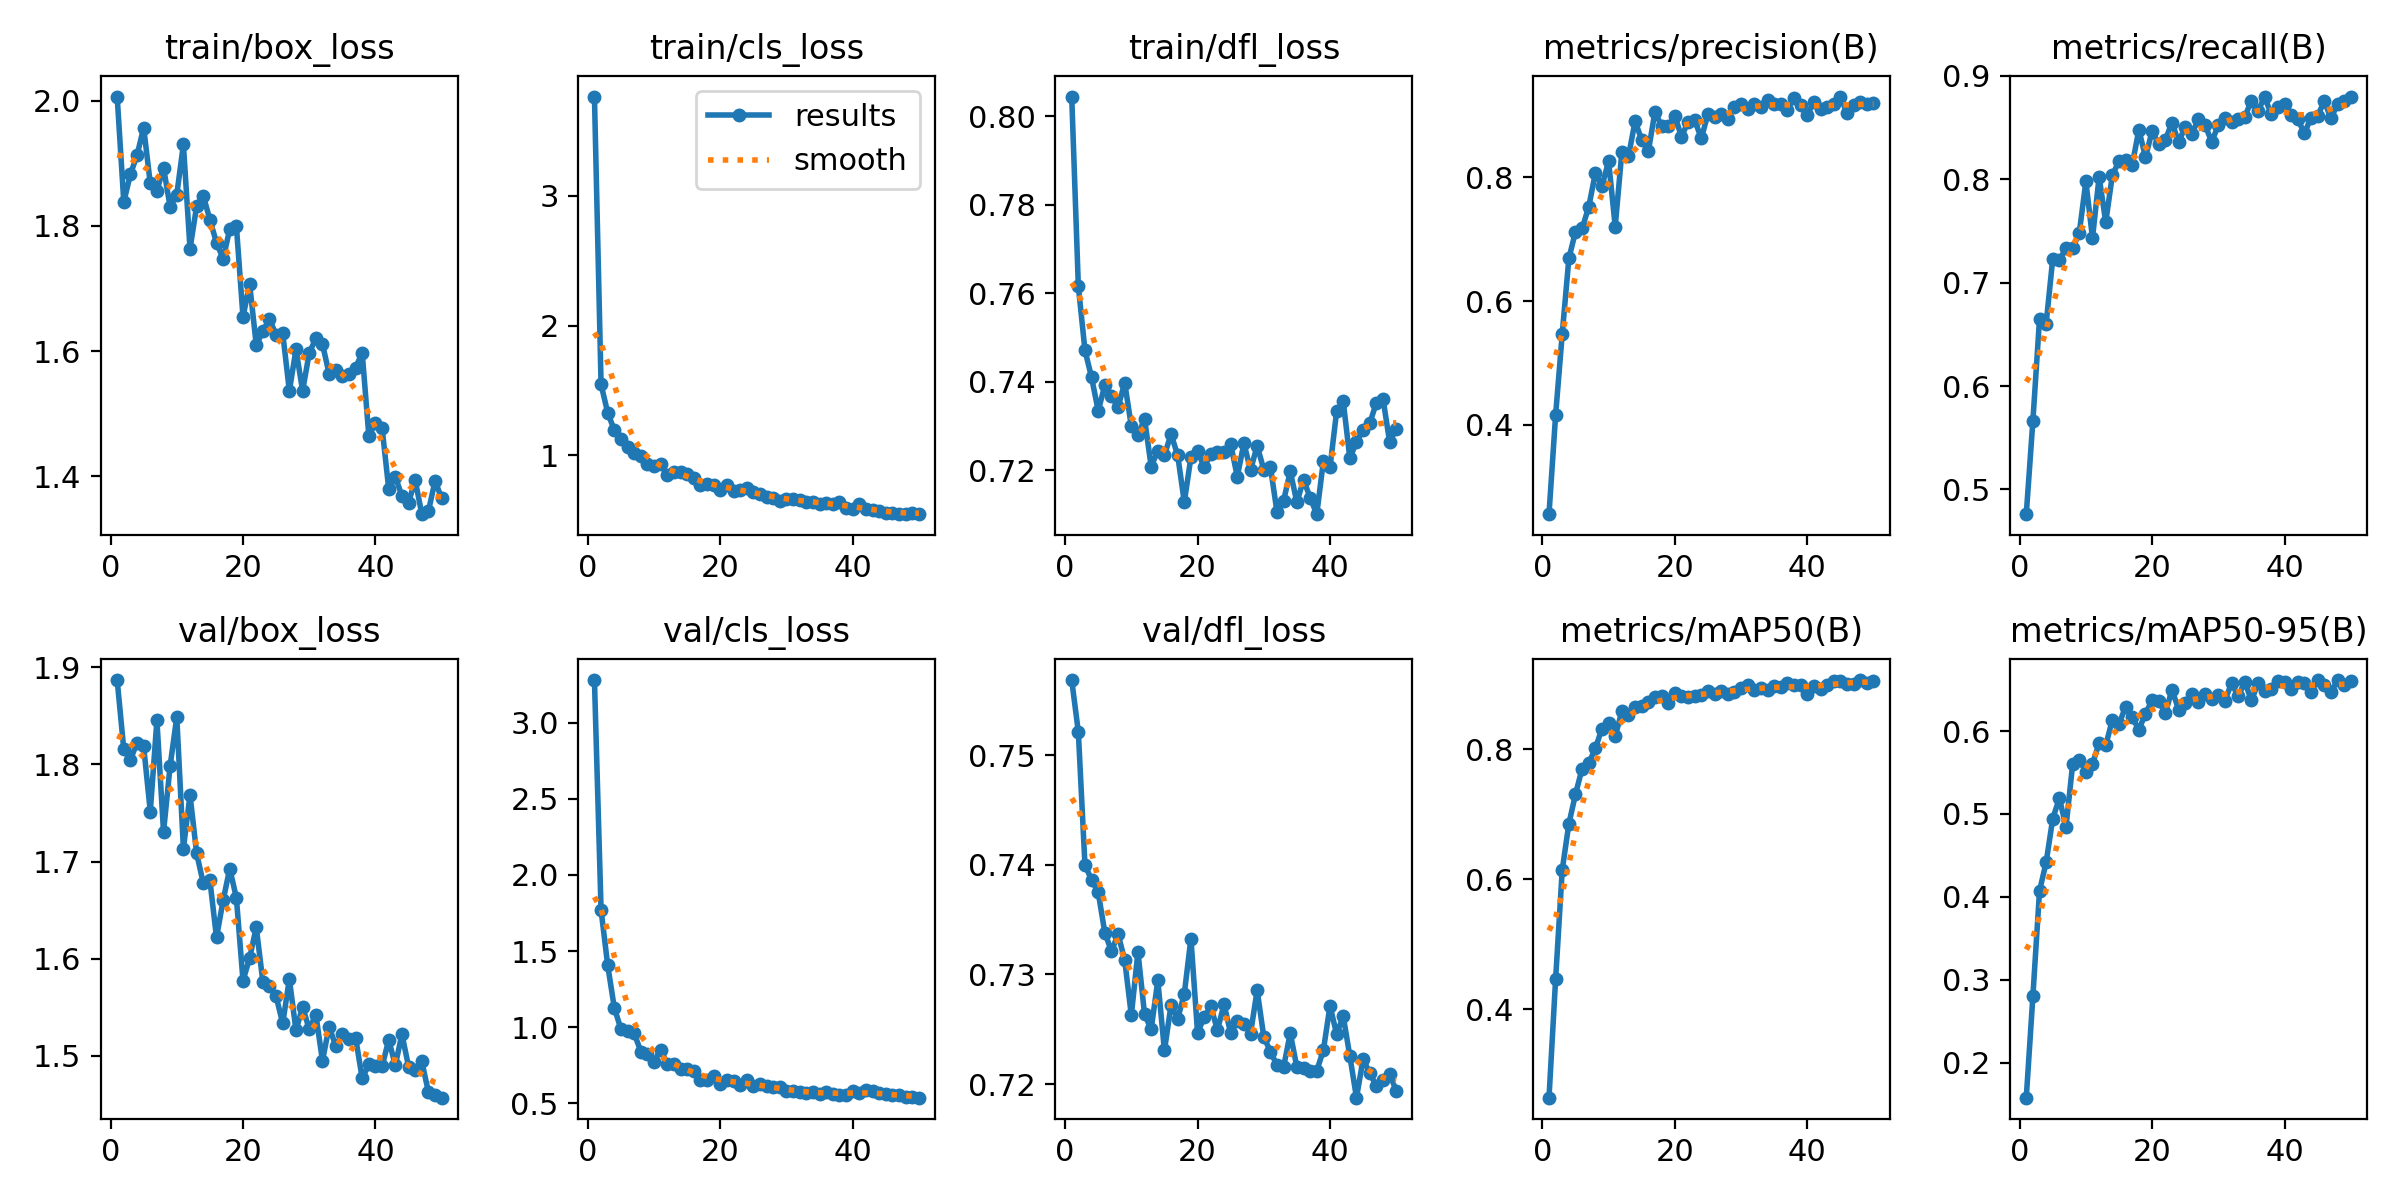

Values plotted in this chart, from the file beside it:
epoch, time, train/box_loss, train/cls_loss, train/dfl_loss, metrics/precision(B), metrics/recall(B), metrics/mAP50(B), metrics/mAP50-95(B), val/box_loss, val/cls_loss, val/dfl_loss, lr/pg0, lr/pg1, lr/pg2
1, 21.96, 2.007, 3.763, 0.8044, 0.2558, 0.476, 0.2641, 0.1578, 1.887, 3.279, 0.7569, 0.0002333, 0.0002333, 0.0002333
2, 39.53, 1.838, 1.546, 0.7616, 0.4158, 0.5664, 0.4464, 0.2803, 1.815, 1.77, 0.7521, 0.0004683, 0.0004683, 0.0004683
3, 52.04, 1.883, 1.33, 0.7471, 0.5471, 0.6647, 0.6146, 0.407, 1.805, 1.408, 0.74, 0.0006936, 0.0006936, 0.0006936
4, 61.16, 1.913, 1.194, 0.741, 0.6687, 0.6603, 0.6854, 0.4416, 1.822, 1.128, 0.7386, 0.0009092, 0.0009092, 0.0009092
5, 69.83, 1.957, 1.128, 0.7334, 0.712, 0.7232, 0.731, 0.4943, 1.818, 0.988, 0.7375, 0.001023, 0.001023, 0.001023
6, 84.06, 1.868, 1.062, 0.7392, 0.7172, 0.7216, 0.7704, 0.519, 1.751, 0.9789, 0.7338, 0.001001, 0.001001, 0.001001
7, 103.1, 1.856, 1.022, 0.7367, 0.7518, 0.7336, 0.7786, 0.4842, 1.845, 0.9615, 0.7321, 0.000979, 0.000979, 0.000979
8, 122, 1.893, 0.999, 0.7343, 0.8068, 0.7334, 0.8015, 0.5598, 1.73, 0.8408, 0.7337, 0.000957, 0.000957, 0.000957
9, 140.8, 1.83, 0.9305, 0.7398, 0.7855, 0.7479, 0.832, 0.5649, 1.799, 0.8277, 0.7313, 0.000935, 0.000935, 0.000935
10, 159.5, 1.85, 0.9221, 0.7299, 0.8257, 0.7979, 0.8412, 0.5511, 1.849, 0.7719, 0.7263, 0.000913, 0.000913, 0.000913
11, 178.3, 1.93, 0.9341, 0.7279, 0.7201, 0.7432, 0.8203, 0.5602, 1.713, 0.8541, 0.732, 0.000891, 0.000891, 0.000891
12, 196.7, 1.763, 0.8494, 0.7316, 0.8407, 0.8024, 0.8583, 0.5856, 1.768, 0.7577, 0.7264, 0.000869, 0.000869, 0.000869
13, 215.4, 1.832, 0.8733, 0.7208, 0.8336, 0.7584, 0.8526, 0.5826, 1.708, 0.7593, 0.725, 0.000847, 0.000847, 0.000847
14, 234.8, 1.848, 0.8722, 0.7244, 0.8904, 0.8041, 0.8652, 0.6136, 1.678, 0.7251, 0.7295, 0.000825, 0.000825, 0.000825
15, 253.3, 1.81, 0.8575, 0.7234, 0.86, 0.8175, 0.866, 0.6081, 1.681, 0.7253, 0.7231, 0.000803, 0.000803, 0.000803
16, 271.7, 1.773, 0.8257, 0.7281, 0.8418, 0.8184, 0.8721, 0.6294, 1.622, 0.7108, 0.7272, 0.000781, 0.000781, 0.000781
17, 290.4, 1.748, 0.7749, 0.7234, 0.9054, 0.814, 0.8808, 0.6163, 1.66, 0.6511, 0.7259, 0.000759, 0.000759, 0.000759
18, 308.8, 1.795, 0.7767, 0.7128, 0.8828, 0.8479, 0.8818, 0.6017, 1.693, 0.6551, 0.7282, 0.000737, 0.000737, 0.000737
19, 327.9, 1.8, 0.7691, 0.7229, 0.8818, 0.8215, 0.8718, 0.621, 1.663, 0.6796, 0.7333, 0.000715, 0.000715, 0.000715
20, 346.3, 1.655, 0.7375, 0.7244, 0.8994, 0.8464, 0.8861, 0.637, 1.577, 0.6282, 0.7247, 0.000693, 0.000693, 0.000693
21, 365.3, 1.707, 0.7708, 0.7207, 0.8653, 0.8338, 0.8815, 0.6367, 1.601, 0.6533, 0.7261, 0.000671, 0.000671, 0.000671
22, 383.1, 1.61, 0.7267, 0.7238, 0.889, 0.838, 0.8804, 0.6211, 1.632, 0.6449, 0.7271, 0.000649, 0.000649, 0.000649
23, 401.6, 1.631, 0.7325, 0.7241, 0.8921, 0.8549, 0.8822, 0.6498, 1.576, 0.6211, 0.7249, 0.000627, 0.000627, 0.000627
24, 419.5, 1.651, 0.7519, 0.7241, 0.8626, 0.836, 0.8838, 0.6259, 1.572, 0.6542, 0.7273, 0.0006051, 0.0006051, 0.0006051
25, 438.1, 1.626, 0.7218, 0.7259, 0.9021, 0.8507, 0.8894, 0.6338, 1.561, 0.6131, 0.7246, 0.0005831, 0.0005831, 0.0005831
26, 456.5, 1.629, 0.7048, 0.7186, 0.8972, 0.8443, 0.8856, 0.6442, 1.533, 0.6295, 0.7258, 0.0005611, 0.0005611, 0.0005611
27, 474.4, 1.536, 0.6779, 0.7261, 0.9019, 0.858, 0.8905, 0.6351, 1.579, 0.6158, 0.7255, 0.0005391, 0.0005391, 0.0005391
28, 492.3, 1.603, 0.6693, 0.72, 0.8947, 0.8526, 0.8853, 0.6443, 1.526, 0.6066, 0.7246, 0.0005171, 0.0005171, 0.0005171
29, 510.4, 1.537, 0.6522, 0.7255, 0.9137, 0.8361, 0.8877, 0.639, 1.55, 0.6065, 0.7286, 0.0004951, 0.0004951, 0.0004951
30, 531, 1.597, 0.6653, 0.7202, 0.9175, 0.8525, 0.8942, 0.6429, 1.527, 0.5788, 0.7243, 0.0004731, 0.0004731, 0.0004731
31, 550, 1.62, 0.6665, 0.7208, 0.9098, 0.8596, 0.8985, 0.6364, 1.542, 0.5788, 0.723, 0.0004511, 0.0004511, 0.0004511
32, 558.6, 1.611, 0.6559, 0.7105, 0.9183, 0.8558, 0.8911, 0.6579, 1.495, 0.5761, 0.7217, 0.0004291, 0.0004291, 0.0004291
33, 567.3, 1.564, 0.6452, 0.7131, 0.9139, 0.858, 0.8938, 0.6419, 1.53, 0.5711, 0.7216, 0.0004071, 0.0004071, 0.0004071
34, 577, 1.569, 0.6424, 0.7197, 0.9244, 0.8605, 0.8906, 0.6592, 1.51, 0.5737, 0.7247, 0.0003851, 0.0003851, 0.0003851
35, 585.7, 1.56, 0.6298, 0.7127, 0.9176, 0.876, 0.8969, 0.6369, 1.522, 0.5649, 0.7215, 0.0003631, 0.0003631, 0.0003631
36, 594.1, 1.563, 0.6304, 0.7178, 0.9187, 0.8665, 0.8961, 0.6576, 1.518, 0.5734, 0.7215, 0.0003411, 0.0003411, 0.0003411
37, 602.4, 1.574, 0.6297, 0.7138, 0.909, 0.8793, 0.9028, 0.6482, 1.519, 0.5637, 0.7212, 0.0003191, 0.0003191, 0.0003191
38, 610.9, 1.597, 0.6381, 0.7101, 0.9284, 0.8629, 0.8983, 0.6505, 1.477, 0.5533, 0.7212, 0.0002971, 0.0002971, 0.0002971
39, 619.5, 1.465, 0.5965, 0.7221, 0.9173, 0.87, 0.8995, 0.6608, 1.491, 0.5547, 0.7231, 0.0002751, 0.0002751, 0.0002751
40, 628.1, 1.485, 0.591, 0.7206, 0.9011, 0.8731, 0.8847, 0.6591, 1.49, 0.5799, 0.7271, 0.0002531, 0.0002531, 0.0002531
41, 636.4, 1.478, 0.6259, 0.7333, 0.9212, 0.8617, 0.8968, 0.6504, 1.489, 0.568, 0.7246, 0.0002311, 0.0002311, 0.0002311
42, 644.5, 1.381, 0.5881, 0.7355, 0.9101, 0.8579, 0.8932, 0.6585, 1.516, 0.5872, 0.7262, 0.0002091, 0.0002091, 0.0002091
43, 652.5, 1.399, 0.5805, 0.7227, 0.9126, 0.8447, 0.8991, 0.6582, 1.491, 0.5824, 0.7225, 0.0001871, 0.0001871, 0.0001871
44, 660.5, 1.369, 0.5738, 0.7265, 0.9189, 0.8595, 0.9059, 0.6469, 1.522, 0.5673, 0.7188, 0.0001651, 0.0001651, 0.0001651
45, 668.4, 1.358, 0.5592, 0.729, 0.9302, 0.8615, 0.9055, 0.6615, 1.489, 0.5624, 0.7223, 0.0001431, 0.0001431, 0.0001431
46, 676.3, 1.394, 0.5603, 0.7306, 0.9029, 0.8754, 0.9008, 0.6557, 1.486, 0.5532, 0.721, 0.0001211, 0.0001211, 0.0001211
47, 684.3, 1.34, 0.5517, 0.7353, 0.916, 0.8592, 0.9004, 0.6465, 1.494, 0.5544, 0.7198, 9.91012e-05, 9.91012e-05, 9.91012e-05
48, 692.3, 1.344, 0.5504, 0.7362, 0.9211, 0.8725, 0.9066, 0.6613, 1.463, 0.5451, 0.7203, 7.71034e-05, 7.71034e-05, 7.71034e-05
49, 700.1, 1.393, 0.56, 0.7265, 0.9181, 0.876, 0.9019, 0.6555, 1.46, 0.5433, 0.7209, 5.51056e-05, 5.51056e-05, 5.51056e-05
50, 708.1, 1.365, 0.5478, 0.7293, 0.9196, 0.88, 0.9055, 0.6598, 1.457, 0.5381, 0.7194, 3.31078e-05, 3.31078e-05, 3.31078e-05
